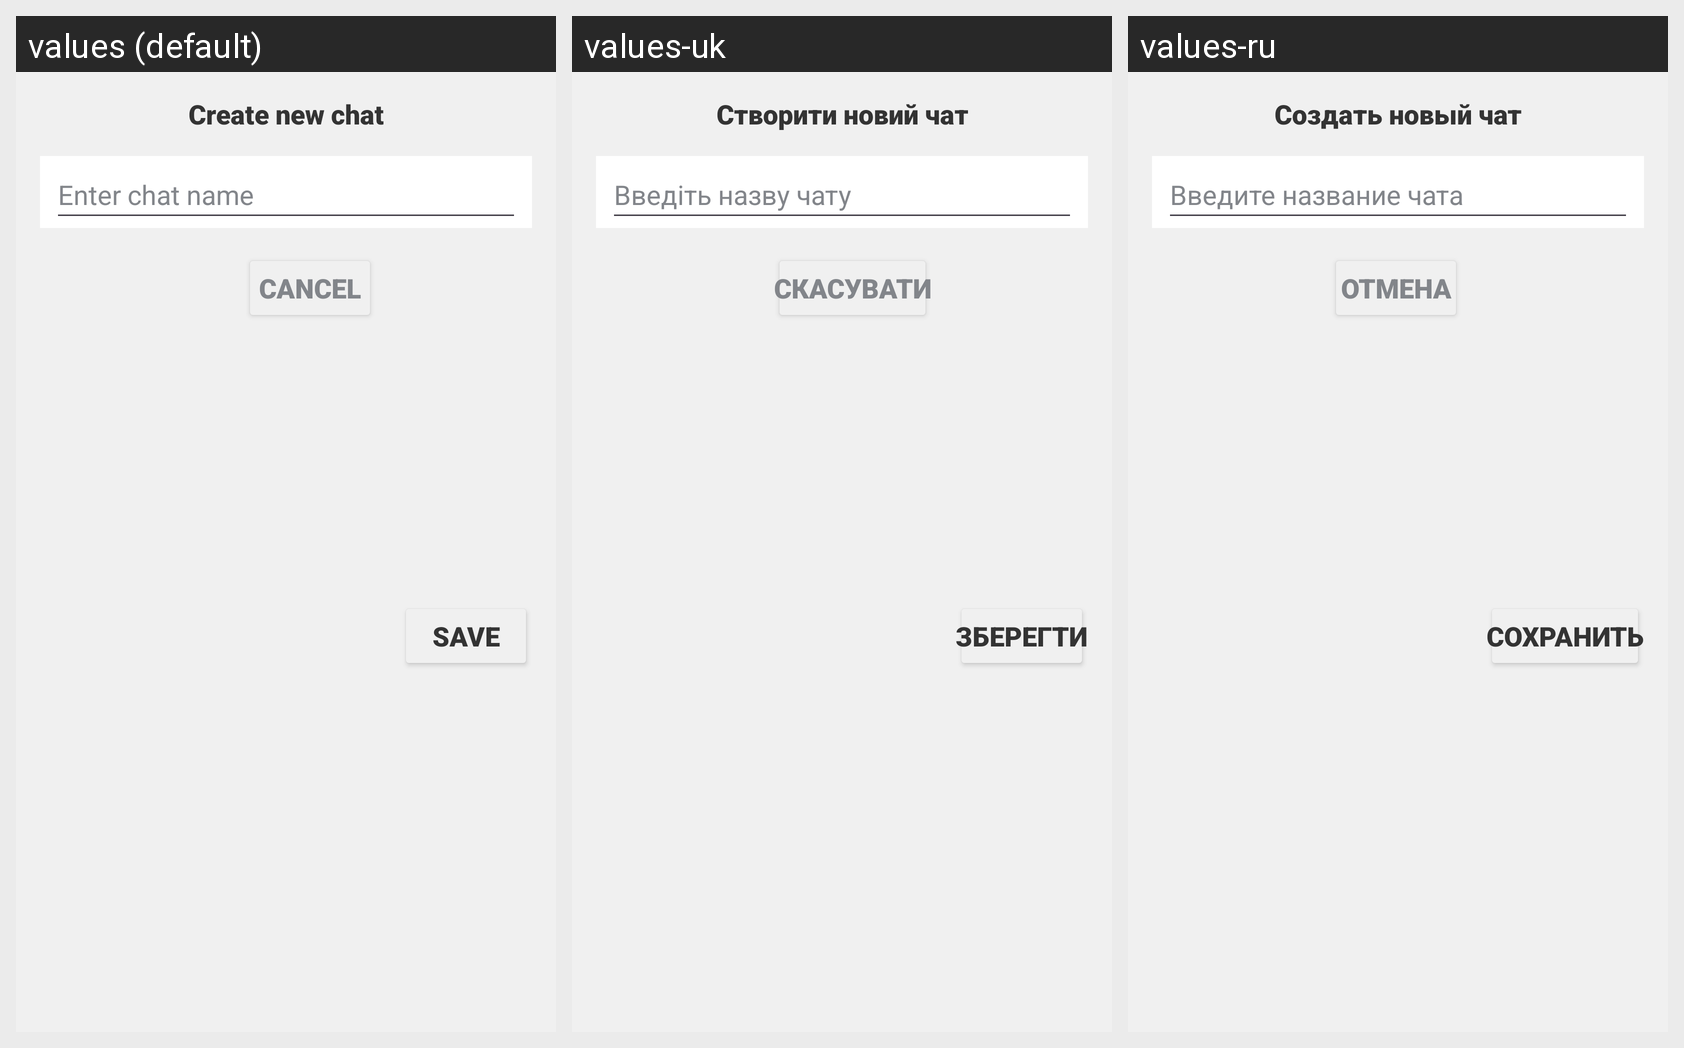

This grid shows one Android layout under several languages. Give, for every string resource on the screen, its name, the default text and each shown locale's text.
Android screen res/layout/fragment_chats_create_chat.xml rendered under 3 locales, left to right: values (default), values-uk, values-ru. Device: Nexus 5 (rendered at 1080×1920; each locale shown at half size, 540×960, under a caption strip naming it); theme Base.Theme.Messenger.
Strings drawn on this screen, with the default value and each locale's value (text and hints the layout hard-codes, and strings that could not be matched under every locale, appear in the picture but are not listed):

createNewChat
  values: Create new chat
  values-uk: Створити новий чат
  values-ru: Создать новый чат

enterChatName
  values: Enter chat name
  values-uk: Введіть назву чату
  values-ru: Введите название чата

cancel
  values: Cancel
  values-uk: Скасувати
  values-ru: Отмена

save
  values: Save
  values-uk: Зберегти
  values-ru: Сохранить
